Labelled photos from "karaage_poodle_small", an image-classification folder in cyakooo/Karapoodle. The possible labels are: karaage, poodle.

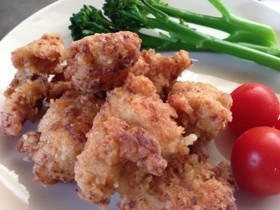
Label: karaage

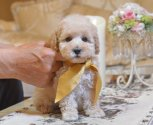
Label: poodle

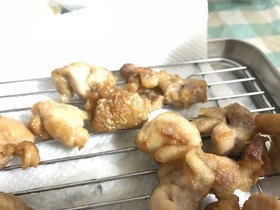
Label: karaage

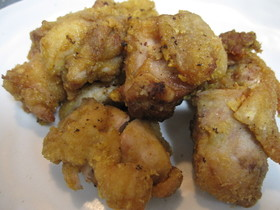
Label: karaage

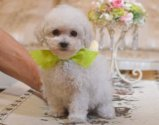
Label: poodle

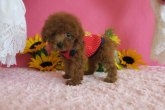
Label: poodle
